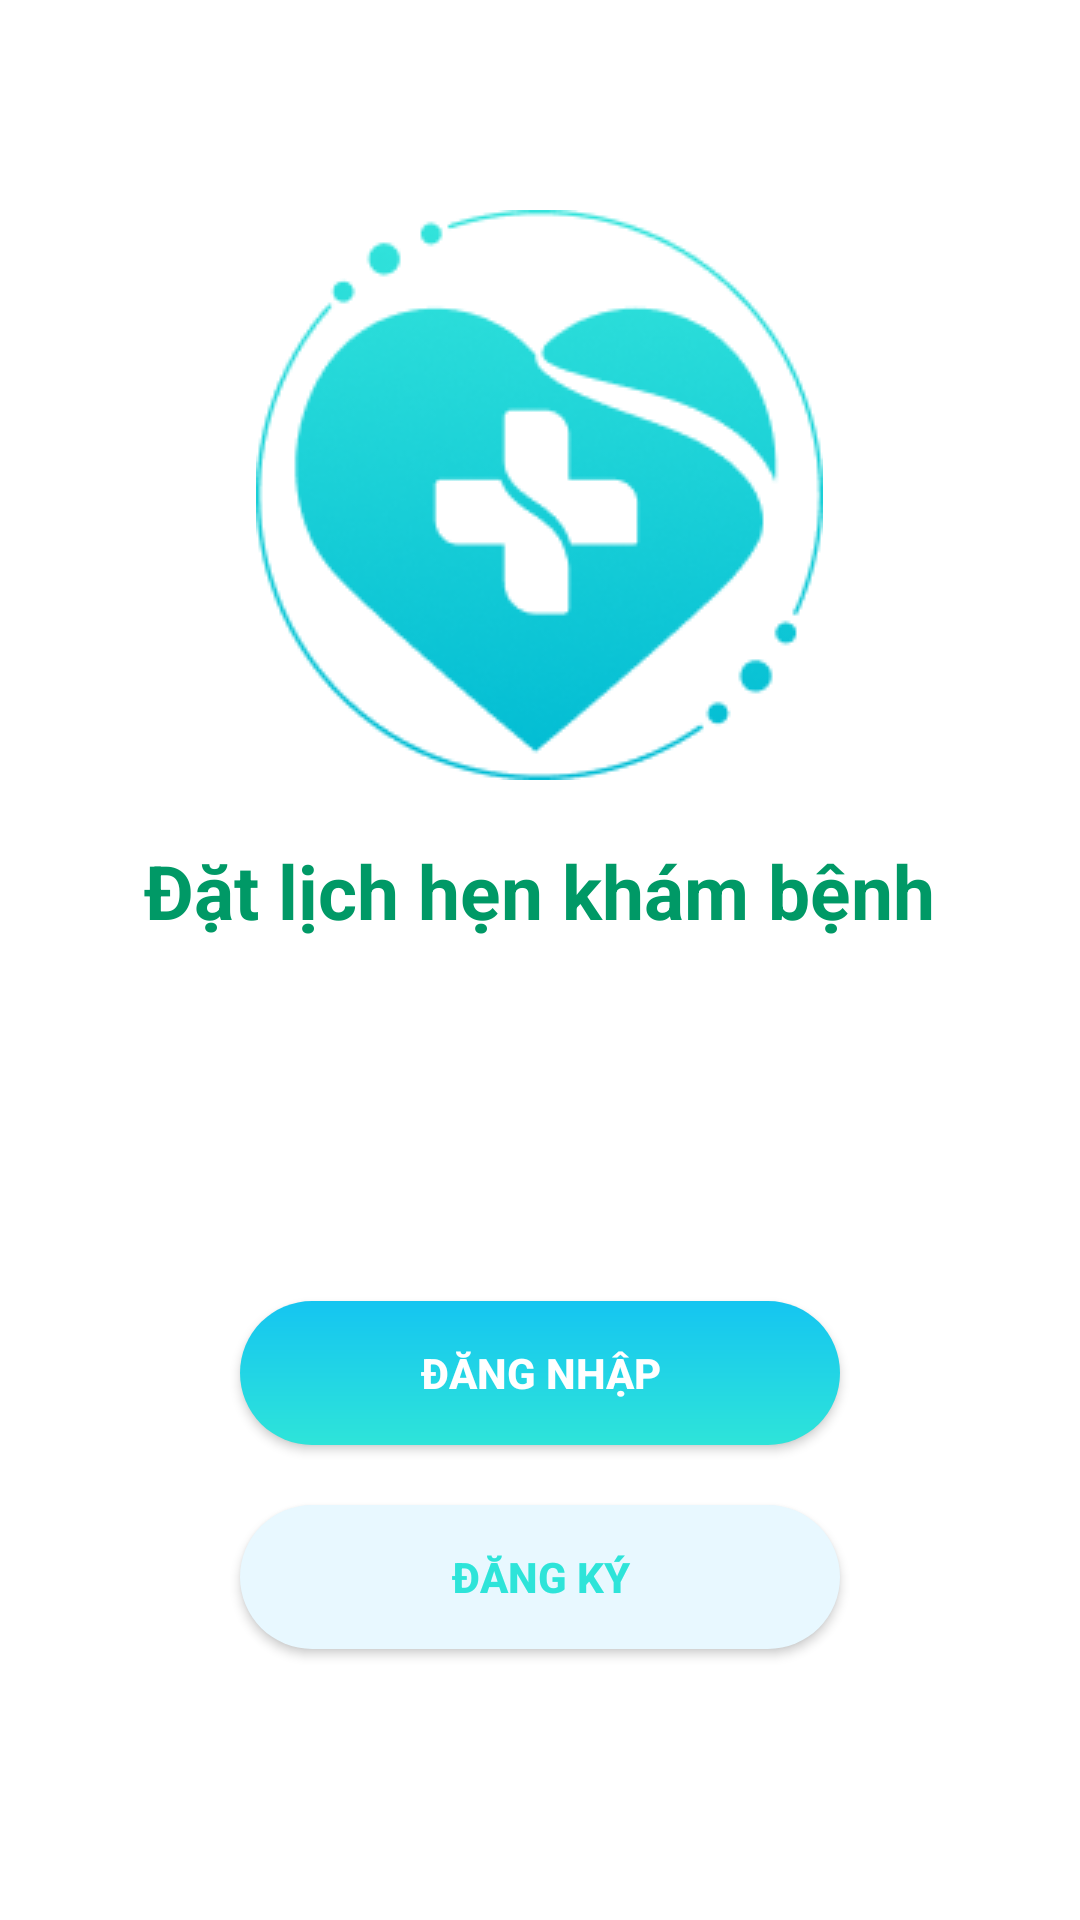

Here is an Android app screen rendered from its layout file. Give the layout XML and the strings, colors and styles it references.
<!-- AndroidManifest.xml: application theme Theme.DoctorAppointment -->
<!-- res/layout/activity_splash2.xml -->
<?xml version="1.0" encoding="utf-8"?>
<LinearLayout xmlns:android="http://schemas.android.com/apk/res/android"
    xmlns:app="http://schemas.android.com/apk/res-auto"
    xmlns:tools="http://schemas.android.com/tools"
    android:id="@+id/main"
    android:layout_width="match_parent"
    android:layout_height="match_parent"
    android:background="@color/white"
    android:orientation="vertical"
    tools:context=".Screen.Splash.SplashActivity2">

    <ImageView
        android:id="@+id/imageView"
        android:layout_width="wrap_content"
        android:layout_height="wrap_content"
        android:layout_gravity="center"
        android:layout_marginTop="70dp"
        android:src="@drawable/logo2" />

    <TextView
        android:id="@+id/textView"
        android:layout_width="wrap_content"
        android:layout_height="wrap_content"
        android:layout_gravity="center"
        android:layout_marginTop="20dp"
        android:text="Đặt lịch hẹn khám bệnh"
        android:textColor="#009966"
        android:textSize="25sp"
        android:textStyle="bold" />

    <androidx.appcompat.widget.AppCompatButton
        android:id="@+id/login"
        android:layout_width="200dp"
        android:layout_height="wrap_content"
        android:layout_gravity="center"
        android:layout_marginStart="20dp"
        android:layout_marginTop="120dp"
        android:layout_marginEnd="20dp"
        android:background="@drawable/button_login"
        android:text="Đăng nhập"
        android:textColor="@color/white"
        android:padding="10dp"
        android:textStyle="bold" />

    <androidx.appcompat.widget.AppCompatButton
        android:id="@+id/signup"
        android:layout_width="200dp"
        android:layout_height="wrap_content"
        android:layout_gravity="center"
        android:layout_marginStart="20dp"
        android:layout_marginTop="20dp"
        android:layout_marginEnd="20dp"
        android:text="Đăng ký"
        android:textColor="#2EE4D9"
        android:background="@drawable/button_signup"
        android:padding="10dp"
        android:textStyle="bold" />

</LinearLayout>
<!-- resources referenced by this layout -->
<resources>
  <color name="white">#FFFFFFFF</color>
  <!-- drawable button_login (drawable) -->
  <?xml version="1.0" encoding="utf-8"?>
  <shape xmlns:android="http://schemas.android.com/apk/res/android" android:shape="rectangle">
      <gradient
          android:startColor="#2EE4D9"
          android:endColor="#15C5F1"
          android:angle="90"/>
      <corners android:radius="50dp" />
  </shape>
  <!-- drawable button_signup (drawable) -->
  <?xml version="1.0" encoding="utf-8"?>
  <shape xmlns:android="http://schemas.android.com/apk/res/android" android:shape="rectangle">
      <solid android:color="#E8F8FF" />
      <corners android:radius="50dp" />
  </shape>
  <!-- drawable logo2: png bitmap (drawable, 23094 bytes) -->
  <style name="Theme.DoctorAppointment" parent="Base.Theme.DoctorAppointment" />
  <style name="Base.Theme.DoctorAppointment" parent="Theme.Material3.DayNight.NoActionBar">
          <item name="android:statusBarColor">@android:color/transparent</item>
          <item name="android:windowBackground">@color/my_background_color</item>
          
          
      </style>
  <color name="my_background_color">#FFFFFFFF</color>
</resources>
